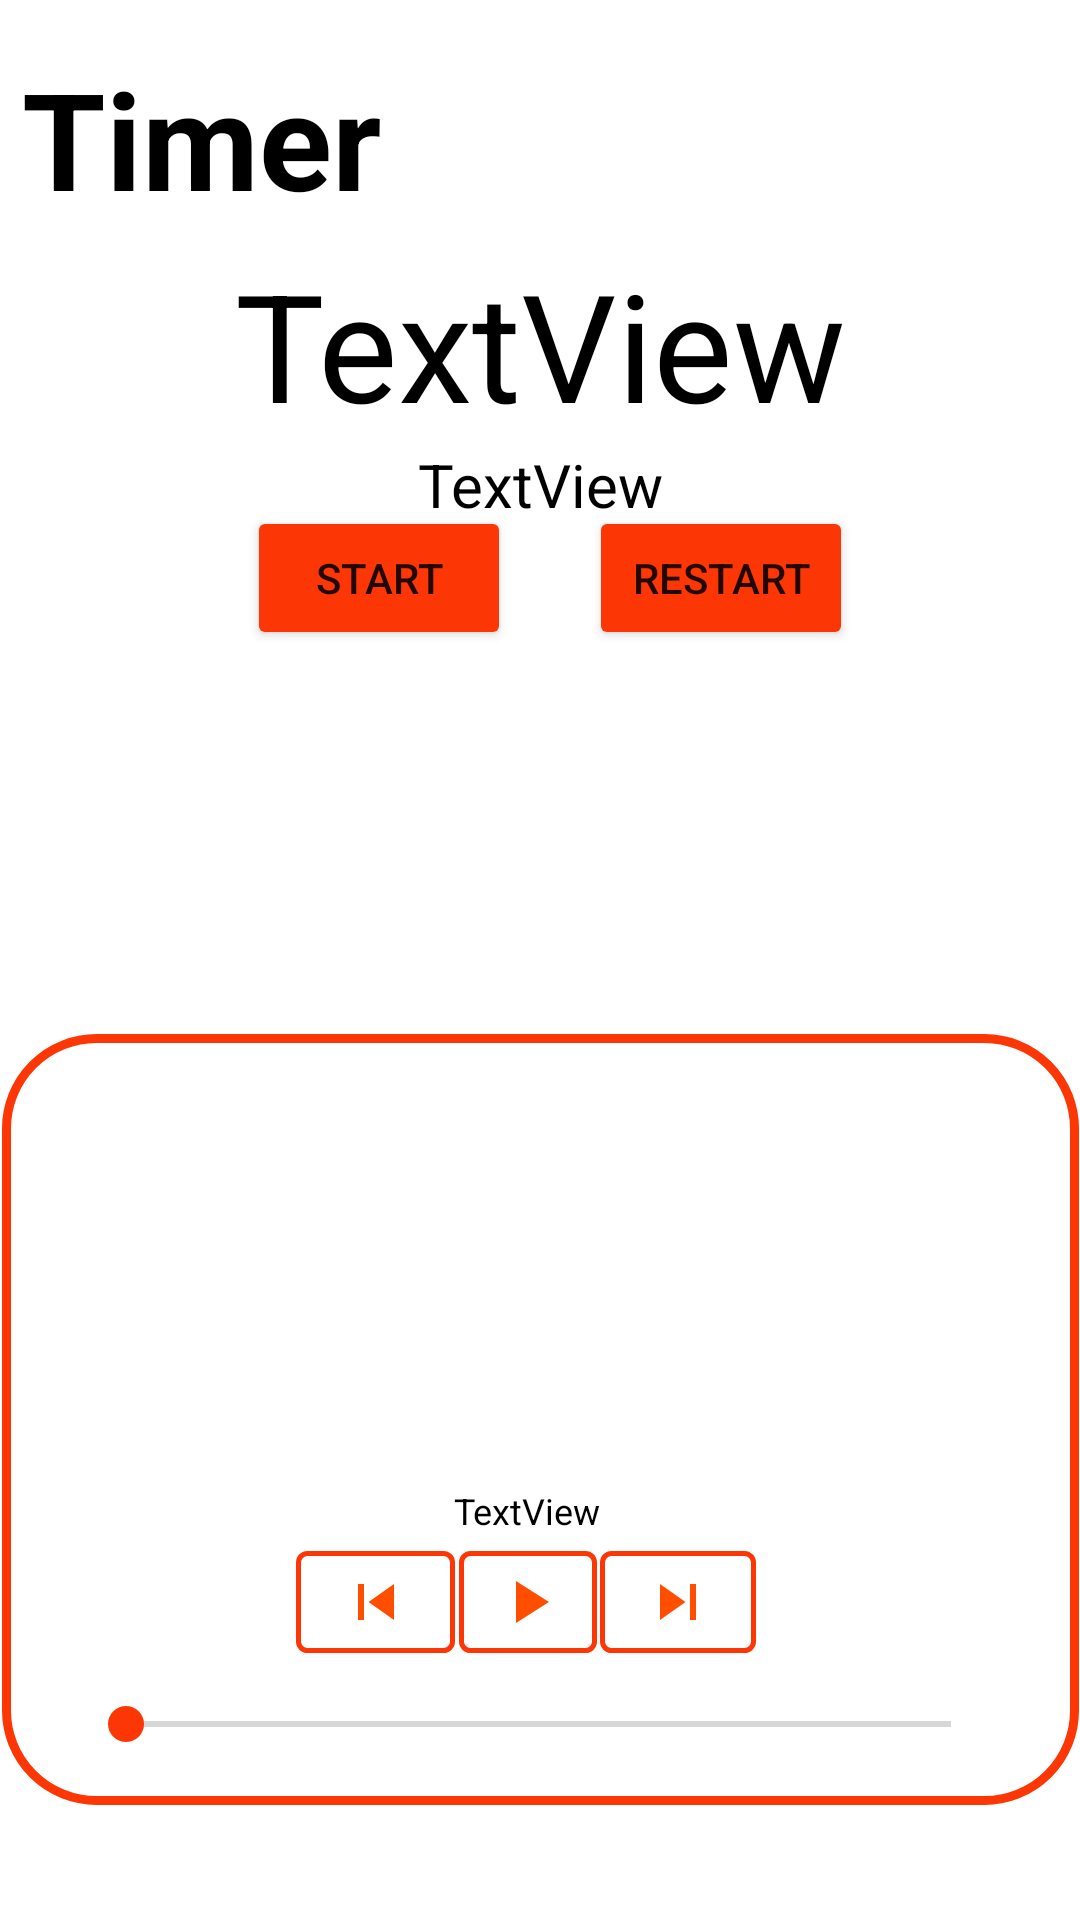

Here is an Android app screen rendered from its layout file. Give the layout XML and the strings, colors and styles it references.
<!-- AndroidManifest.xml: application theme Theme.OrganizD -->
<!-- res/layout/fragment_timer.xml -->
<?xml version="1.0" encoding="utf-8"?>
<androidx.constraintlayout.widget.ConstraintLayout xmlns:android="http://schemas.android.com/apk/res/android"
    xmlns:app="http://schemas.android.com/apk/res-auto"
    xmlns:tools="http://schemas.android.com/tools"
    android:layout_width="match_parent"
    android:layout_height="match_parent"
    tools:context=".MainActivity">


    

    <ImageView
        android:id="@+id/infoButton"
        android:layout_width="38dp"
        android:layout_height="36dp"
        app:layout_constraintBottom_toBottomOf="parent"
        app:layout_constraintEnd_toEndOf="parent"
        app:layout_constraintHorizontal_bias="0.935"
        app:layout_constraintStart_toStartOf="parent"
        app:layout_constraintTop_toTopOf="parent"
        app:layout_constraintVertical_bias="0.046"
        app:srcCompat="@drawable/info_icon"
        app:tint="#000000" />



    <TextView
        android:id="@+id/tvTimerFragment"
        android:layout_width="317dp"
        android:layout_height="61dp"
        android:layout_marginTop="16dp"
        android:orientation="horizontal"
        android:text="Timer"
        android:textColor="@color/black"
        android:textSize="45sp"
        android:textStyle="bold"
        app:layout_constraintBottom_toBottomOf="parent"
        app:layout_constraintEnd_toEndOf="parent"
        app:layout_constraintHorizontal_bias="0.17"
        app:layout_constraintStart_toStartOf="parent"
        app:layout_constraintTop_toTopOf="parent"
        app:layout_constraintVertical_bias="0.0" />

    <TextView
        android:id="@+id/pomoContText"
        android:layout_width="327dp"
        android:layout_height="34dp"
        android:layout_margin="20dp"
        android:textColor="@color/black"
        android:textSize="20dp"
        app:layout_constraintBottom_toBottomOf="parent"
        app:layout_constraintEnd_toEndOf="parent"
        app:layout_constraintHorizontal_bias="0.011"
        app:layout_constraintStart_toStartOf="parent"
        app:layout_constraintTop_toTopOf="parent"
        app:layout_constraintVertical_bias="0.401" />

    <TextView
        android:id="@+id/pomoDayContText"
        android:layout_width="327dp"
        android:layout_height="32dp"
        android:layout_margin="20dp"
        android:textColor="@color/black"
        android:textSize="20dp"
        app:layout_constraintBottom_toBottomOf="parent"
        app:layout_constraintEnd_toEndOf="parent"
        app:layout_constraintHorizontal_bias="0.024"
        app:layout_constraintStart_toStartOf="parent"
        app:layout_constraintTop_toTopOf="parent"
        app:layout_constraintVertical_bias="0.468" />

    <View
        android:id="@+id/view"
        android:layout_width="359dp"
        android:layout_height="257dp"
        android:layout_alignParentStart="true"
        android:layout_alignParentTop="true"
        android:layout_alignParentEnd="true"
        android:layout_alignParentBottom="true"
        android:background="@drawable/round_corner_player"
        app:layout_constraintBottom_toBottomOf="parent"
        app:layout_constraintEnd_toEndOf="parent"
        app:layout_constraintHorizontal_bias="0.500"
        app:layout_constraintStart_toStartOf="parent"
        app:layout_constraintTop_toTopOf="parent"
        app:layout_constraintVertical_bias="0.9" />


    <LinearLayout
        android:layout_width="170dp"
        android:layout_height="151dp"
        android:gravity="center"
        android:orientation="vertical"
        android:paddingLeft="16dp"
        android:paddingRight="16dp"
        app:layout_constraintBottom_toBottomOf="parent"
        app:layout_constraintEnd_toEndOf="parent"
        app:layout_constraintHorizontal_bias="0.477"
        app:layout_constraintStart_toStartOf="parent"
        app:layout_constraintTop_toTopOf="parent"
        app:layout_constraintVertical_bias="0.751">


        <ImageView
            android:id="@+id/coverImage"
            android:layout_width="136dp"
            android:layout_height="125dp"
            app:layout_constraintBottom_toBottomOf="@+id/view"
            app:layout_constraintEnd_toEndOf="parent"
            app:layout_constraintHorizontal_bias="0.051"
            app:layout_constraintStart_toStartOf="parent"
            app:layout_constraintTop_toTopOf="parent"
            app:layout_constraintVertical_bias="0.944"
            app:srcCompat="@drawable/jazz_music_cover" />

        <TextView
            android:id="@+id/textMusicName"
            android:layout_width="142dp"
            android:layout_height="20dp"
            android:text="TextView"
            android:textAlignment="center"
            android:textColor="@color/black"
            android:textSize="12dp"
            app:layout_constraintBottom_toBottomOf="parent"
            app:layout_constraintEnd_toEndOf="parent"
            app:layout_constraintHorizontal_bias="0.01"
            app:layout_constraintStart_toStartOf="parent"
            app:layout_constraintTop_toTopOf="parent"
            app:layout_constraintVertical_bias="0.974" />


    </LinearLayout>

    <SeekBar
        android:id="@+id/seekBar"
        android:layout_width="307dp"
        android:layout_height="29dp"
        android:progressTint="#F1613E"
        android:thumbTint="#fc3605"
        app:layout_constraintBottom_toBottomOf="parent"
        app:layout_constraintEnd_toEndOf="parent"
        app:layout_constraintHorizontal_bias="0.492"
        app:layout_constraintStart_toStartOf="parent"
        app:layout_constraintTop_toTopOf="parent"
        app:layout_constraintVertical_bias="0.917" />

    <ImageButton
        android:id="@+id/btnPlay"
        android:layout_width="46dp"
        android:layout_height="34dp"
        android:background="@drawable/button_player_style"
        app:layout_constraintBottom_toBottomOf="parent"
        app:layout_constraintEnd_toEndOf="parent"
        app:layout_constraintHorizontal_bias="0.487"
        app:layout_constraintStart_toStartOf="parent"
        app:layout_constraintTop_toTopOf="parent"
        app:layout_constraintVertical_bias="0.853"
        app:srcCompat="@drawable/ic_play" />

    <ImageButton
        android:id="@+id/btnNext"
        android:layout_width="52dp"
        android:layout_height="34dp"
        android:background="@drawable/button_player_style"
        app:layout_constraintBottom_toBottomOf="parent"
        app:layout_constraintEnd_toEndOf="parent"
        app:layout_constraintHorizontal_bias="0.649"
        app:layout_constraintStart_toStartOf="parent"
        app:layout_constraintTop_toTopOf="parent"
        app:layout_constraintVertical_bias="0.853"
        app:srcCompat="@drawable/ic_next" />

    <ImageButton
        android:id="@+id/btnPrev"
        android:layout_width="53dp"
        android:layout_height="34dp"
        android:background="@drawable/button_player_style"
        app:layout_constraintBottom_toBottomOf="parent"
        app:layout_constraintEnd_toEndOf="parent"
        app:layout_constraintHorizontal_bias="0.321"
        app:layout_constraintStart_toStartOf="parent"
        app:layout_constraintTop_toTopOf="parent"
        app:layout_constraintVertical_bias="0.853"
        app:srcCompat="@drawable/ic_previous" />

    <LinearLayout
        android:layout_width="332dp"
        android:layout_height="91dp"
        android:gravity="center"
        android:orientation="vertical"
        android:paddingLeft="16dp"
        android:paddingRight="16dp"
        app:layout_constraintBottom_toBottomOf="@+id/view"
        app:layout_constraintEnd_toEndOf="parent"
        app:layout_constraintHorizontal_bias="0.506"
        app:layout_constraintStart_toStartOf="parent"
        app:layout_constraintTop_toTopOf="parent"
        app:layout_constraintVertical_bias="0.162">

        <TextView
            android:id="@+id/textContdown"
            android:layout_width="wrap_content"
            android:layout_height="wrap_content"
            android:text="TextView"
            android:textColor="@color/black"
            android:textSize="50dp"
            app:layout_constraintBottom_toBottomOf="parent"
            app:layout_constraintEnd_toEndOf="parent"
            app:layout_constraintStart_toStartOf="parent"
            app:layout_constraintTop_toTopOf="parent" />

        <TextView
            android:id="@+id/textAtWorkOrBreak"
            android:layout_width="109dp"
            android:layout_height="27dp"
            android:text="TextView"
            android:textAlignment="center"
            android:textColor="@color/black"
            android:textSize="20dp"
            app:layout_constraintBottom_toBottomOf="parent"
            app:layout_constraintEnd_toEndOf="parent"
            app:layout_constraintHorizontal_bias="0.487"
            app:layout_constraintStart_toStartOf="parent"
            app:layout_constraintTop_toTopOf="parent"
            app:layout_constraintVertical_bias="0.55" />


    </LinearLayout>

    <Button
        android:id="@+id/btnContdownStart"
        android:layout_width="wrap_content"
        android:layout_height="wrap_content"
        android:backgroundTint="#fc3605"
        android:text="Start"
        app:layout_constraintBottom_toBottomOf="parent"
        app:layout_constraintEnd_toEndOf="parent"
        app:layout_constraintHorizontal_bias="0.303"
        app:layout_constraintStart_toStartOf="parent"
        app:layout_constraintTop_toTopOf="parent"
        app:layout_constraintVertical_bias="0.285" />


    

    <Button
        android:id="@+id/btnContdownRestart"
        android:layout_width="wrap_content"
        android:layout_height="wrap_content"
        android:backgroundTint="#fc3605"
        android:text="Restart"
        app:layout_constraintBottom_toBottomOf="parent"
        app:layout_constraintEnd_toEndOf="parent"
        app:layout_constraintHorizontal_bias="0.722"
        app:layout_constraintStart_toStartOf="parent"
        app:layout_constraintTop_toTopOf="parent"
        app:layout_constraintVertical_bias="0.285" />


</androidx.constraintlayout.widget.ConstraintLayout>
<!-- resources referenced by this layout -->
<resources>
  <!-- drawable button_player_style (drawable) -->
  <?xml version="1.0" encoding="utf-8"?>
  <shape xmlns:android="http://schemas.android.com/apk/res/android"
      android:shape="rectangle">
  
      <corners
          android:radius="3dp" />
  
      <stroke
          android:width="5px"
          android:color="#fc3605" />
  </shape>
  <!-- drawable ic_next (drawable) -->
  <vector android:height="24dp" android:tint="#FF4E00"
      android:viewportHeight="24" android:viewportWidth="24"
      android:width="24dp" xmlns:android="http://schemas.android.com/apk/res/android">
      <path android:fillColor="@android:color/white" android:pathData="M6,18l8.5,-6L6,6v12zM16,6v12h2V6h-2z"/>
  </vector>
  <!-- drawable ic_play (drawable) -->
  <vector android:height="24dp" android:tint="#FF4E00"
      android:viewportHeight="24" android:viewportWidth="24"
      android:width="24dp" xmlns:android="http://schemas.android.com/apk/res/android">
      <path android:fillColor="@android:color/white" android:pathData="M8,5v14l11,-7z"/>
  </vector>
  <!-- drawable ic_previous (drawable) -->
  <vector android:height="24dp" android:tint="#FF4E00"
      android:viewportHeight="24" android:viewportWidth="24"
      android:width="24dp" xmlns:android="http://schemas.android.com/apk/res/android">
      <path android:fillColor="@android:color/white" android:pathData="M6,6h2v12L6,18zM9.5,12l8.5,6L18,6z"/>
  </vector>
  <!-- drawable round_corner_player (drawable) -->
  <?xml version="1.0" encoding="utf-8"?>
  <shape xmlns:android="http://schemas.android.com/apk/res/android">
  
      <solid
          android:color="#00000000" />
  
      <corners
          android:topLeftRadius="30dp"
          android:topRightRadius="30dp"
          android:bottomRightRadius="30dp"
          android:bottomLeftRadius="30dp">
      </corners>
  
      <stroke
          android:width="3dp"
          android:color="#fc3605" />
  
  </shape>
  <style name="Theme.OrganizD" parent="Theme.MaterialComponents.Light.NoActionBar">
          
          <item name="colorPrimary">#000000</item>
          <item name="colorPrimaryVariant">#C2C2C2</item>
          <item name="colorOnPrimary">@color/white</item>
          
          <item name="colorSecondary">#EEEEEE</item>
          <item name="colorSecondaryVariant">#BCBCBC</item>
          <item name="colorOnSecondary">#FFFFFF</item>
          
          <item name="android:statusBarColor" tools:targetApi="l">?attr/colorPrimaryVariant</item>
          
      </style>
  <!-- not gathered from this repository: default colours our renderer supplied (Android Studio template values) -->
  <color name="black">#FF000000</color>
  <color name="white">#FFFFFFFF</color>
</resources>
